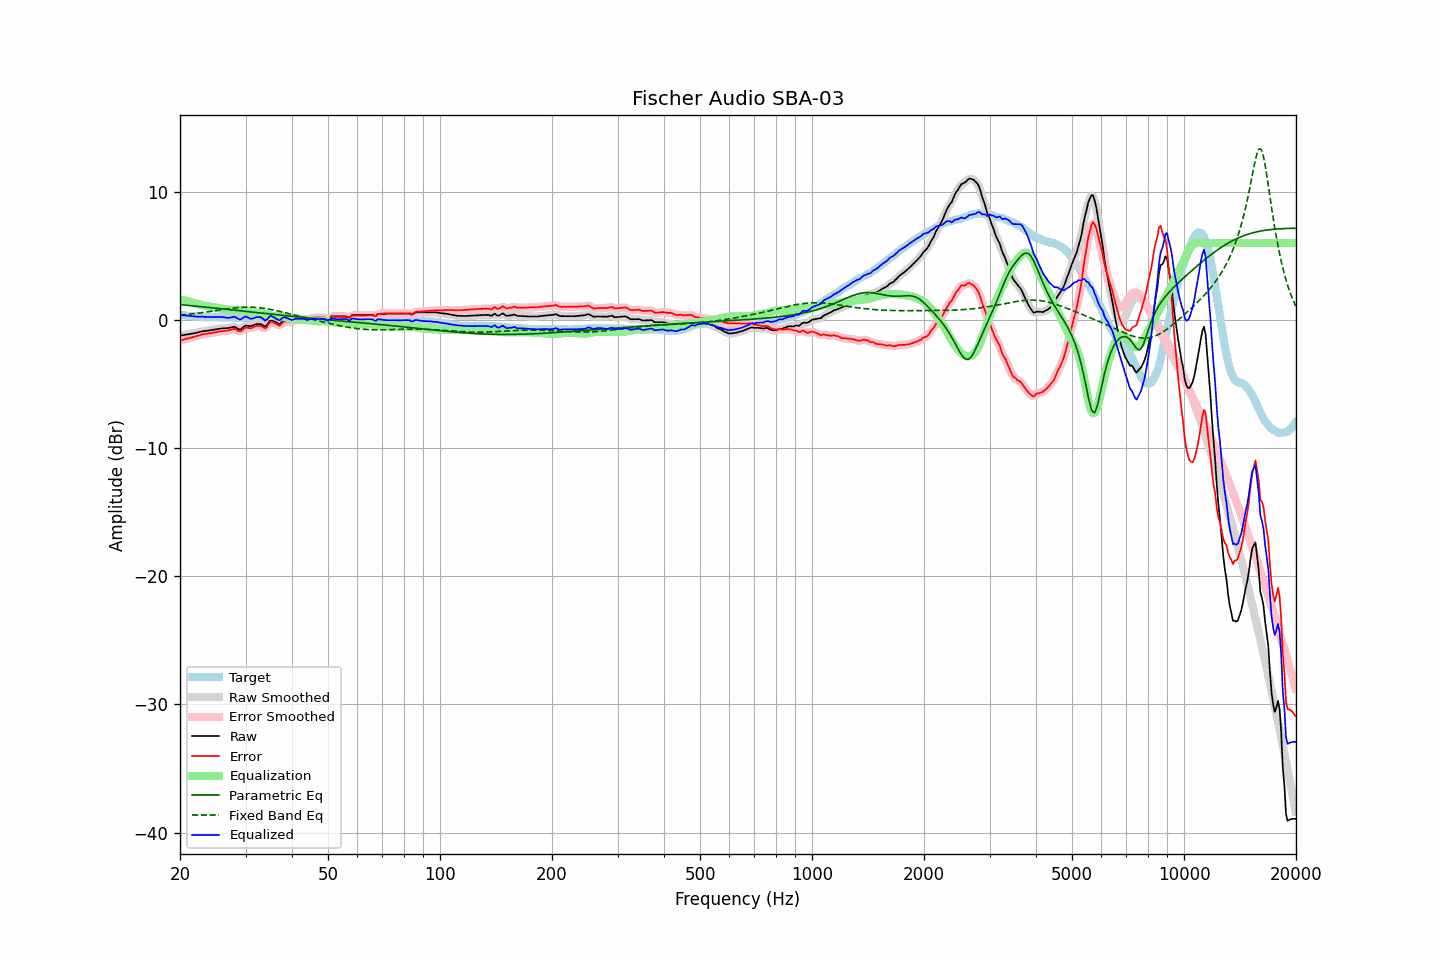

Values plotted in this chart, from the file beside it:
frequency, raw, error, smoothed, error_smoothed, equalization, parametric_eq, fixed_band_eq, equalized_raw, equalized_smoothed, target
20.00, -1.23, -1.61, -1.23, -1.62, 1.61, 1.19, 0.37, 0.39, 0.39, 0.39
20.20, -1.21, -1.58, -1.21, -1.58, 1.58, 1.18, 0.38, 0.37, 0.37, 0.38
20.40, -1.19, -1.54, -1.19, -1.55, 1.55, 1.17, 0.40, 0.36, 0.36, 0.36
20.61, -1.17, -1.51, -1.17, -1.51, 1.51, 1.16, 0.41, 0.35, 0.35, 0.35
20.81, -1.15, -1.47, -1.15, -1.48, 1.48, 1.14, 0.42, 0.33, 0.33, 0.33
21.02, -1.13, -1.44, -1.13, -1.45, 1.45, 1.13, 0.43, 0.32, 0.32, 0.32
21.23, -1.11, -1.41, -1.11, -1.41, 1.41, 1.12, 0.45, 0.31, 0.31, 0.31
21.44, -1.09, -1.38, -1.08, -1.38, 1.38, 1.11, 0.46, 0.29, 0.30, 0.30
21.66, -1.06, -1.33, -1.06, -1.34, 1.34, 1.10, 0.48, 0.29, 0.28, 0.28
21.87, -1.04, -1.31, -1.04, -1.31, 1.31, 1.08, 0.49, 0.27, 0.27, 0.28
22.09, -1.02, -1.28, -1.01, -1.28, 1.27, 1.07, 0.51, 0.25, 0.26, 0.27
22.31, -0.99, -1.24, -0.98, -1.24, 1.23, 1.06, 0.52, 0.25, 0.25, 0.26
22.54, -0.95, -1.19, -0.95, -1.20, 1.20, 1.05, 0.54, 0.25, 0.25, 0.25
22.76, -0.92, -1.15, -0.92, -1.16, 1.17, 1.03, 0.56, 0.25, 0.25, 0.24
22.99, -0.89, -1.12, -0.89, -1.12, 1.14, 1.02, 0.57, 0.25, 0.25, 0.24
23.22, -0.88, -1.10, -0.87, -1.10, 1.11, 1.01, 0.59, 0.24, 0.24, 0.23
23.45, -0.86, -1.08, -0.86, -1.09, 1.09, 1.00, 0.61, 0.23, 0.23, 0.23
23.69, -0.85, -1.07, -0.84, -1.07, 1.07, 0.98, 0.63, 0.22, 0.22, 0.23
23.92, -0.83, -1.05, -0.83, -1.05, 1.05, 0.97, 0.64, 0.22, 0.22, 0.23
24.16, -0.81, -1.03, -0.81, -1.03, 1.03, 0.96, 0.66, 0.22, 0.22, 0.23
24.40, -0.79, -1.01, -0.78, -1.01, 1.01, 0.94, 0.68, 0.22, 0.22, 0.23
24.65, -0.76, -0.98, -0.76, -0.99, 0.99, 0.93, 0.70, 0.23, 0.23, 0.23
24.89, -0.74, -0.96, -0.74, -0.97, 0.96, 0.92, 0.72, 0.23, 0.23, 0.23
25.14, -0.72, -0.94, -0.71, -0.94, 0.94, 0.90, 0.74, 0.23, 0.23, 0.23
25.39, -0.70, -0.92, -0.70, -0.92, 0.92, 0.89, 0.76, 0.23, 0.23, 0.23
25.65, -0.68, -0.89, -0.68, -0.90, 0.91, 0.88, 0.78, 0.23, 0.23, 0.22
25.91, -0.67, -0.88, -0.66, -0.88, 0.89, 0.86, 0.80, 0.22, 0.22, 0.22
26.16, -0.66, -0.86, -0.66, -0.87, 0.87, 0.85, 0.81, 0.21, 0.21, 0.21
26.43, -0.65, -0.85, -0.65, -0.86, 0.84, 0.84, 0.83, 0.20, 0.19, 0.21
26.69, -0.65, -0.84, -0.64, -0.84, 0.82, 0.82, 0.85, 0.17, 0.17, 0.20
26.96, -0.64, -0.82, -0.63, -0.82, 0.79, 0.81, 0.87, 0.16, 0.16, 0.19
27.23, -0.61, -0.79, -0.61, -0.79, 0.78, 0.80, 0.89, 0.17, 0.17, 0.19
27.50, -0.58, -0.75, -0.57, -0.74, 0.78, 0.78, 0.90, 0.20, 0.21, 0.18
27.77, -0.55, -0.71, -0.55, -0.72, 0.79, 0.77, 0.92, 0.24, 0.24, 0.17
28.05, -0.54, -0.69, -0.56, -0.72, 0.79, 0.76, 0.93, 0.26, 0.23, 0.16
28.33, -0.62, -0.77, -0.62, -0.77, 0.79, 0.74, 0.94, 0.18, 0.18, 0.16
28.62, -0.69, -0.84, -0.69, -0.84, 0.79, 0.73, 0.96, 0.10, 0.10, 0.16
28.90, -0.76, -0.90, -0.73, -0.88, 0.78, 0.72, 0.97, 0.02, 0.05, 0.15
29.19, -0.72, -0.87, -0.70, -0.85, 0.77, 0.70, 0.97, 0.05, 0.07, 0.16
29.48, -0.61, -0.76, -0.61, -0.77, 0.76, 0.69, 0.98, 0.15, 0.14, 0.16
29.78, -0.51, -0.66, -0.52, -0.68, 0.73, 0.67, 0.99, 0.23, 0.22, 0.16
30.08, -0.44, -0.60, -0.46, -0.62, 0.70, 0.66, 0.99, 0.27, 0.24, 0.16
30.38, -0.46, -0.61, -0.46, -0.61, 0.66, 0.65, 0.99, 0.21, 0.21, 0.16
30.68, -0.48, -0.63, -0.47, -0.63, 0.62, 0.63, 0.99, 0.14, 0.15, 0.16
30.99, -0.50, -0.65, -0.48, -0.63, 0.58, 0.62, 0.99, 0.08, 0.10, 0.16
31.30, -0.45, -0.60, -0.45, -0.60, 0.55, 0.61, 0.99, 0.10, 0.10, 0.16
31.61, -0.40, -0.55, -0.40, -0.55, 0.53, 0.59, 0.98, 0.14, 0.14, 0.16
31.93, -0.34, -0.49, -0.35, -0.51, 0.53, 0.58, 0.97, 0.20, 0.18, 0.16
32.24, -0.33, -0.47, -0.32, -0.47, 0.54, 0.57, 0.96, 0.21, 0.22, 0.15
32.57, -0.33, -0.47, -0.32, -0.47, 0.55, 0.55, 0.95, 0.22, 0.23, 0.15
32.89, -0.33, -0.47, -0.34, -0.49, 0.54, 0.54, 0.94, 0.22, 0.21, 0.15
33.22, -0.38, -0.52, -0.40, -0.54, 0.53, 0.52, 0.92, 0.15, 0.13, 0.15
33.55, -0.45, -0.59, -0.46, -0.60, 0.50, 0.51, 0.91, 0.05, 0.04, 0.15
33.89, -0.53, -0.66, -0.47, -0.61, 0.46, 0.50, 0.89, -0.06, -0.01, 0.14
34.23, -0.42, -0.55, -0.39, -0.52, 0.42, 0.48, 0.87, 0.01, 0.04, 0.14
34.57, -0.23, -0.36, -0.24, -0.37, 0.38, 0.47, 0.85, 0.16, 0.15, 0.14
34.92, -0.05, -0.19, -0.10, -0.23, 0.35, 0.46, 0.82, 0.30, 0.26, 0.14
35.27, -0.03, -0.16, -0.04, -0.17, 0.33, 0.44, 0.80, 0.30, 0.29, 0.14
35.62, -0.08, -0.21, -0.06, -0.19, 0.30, 0.43, 0.77, 0.23, 0.25, 0.14
35.97, -0.13, -0.25, -0.13, -0.26, 0.29, 0.42, 0.75, 0.16, 0.16, 0.13
... 635 more rows
